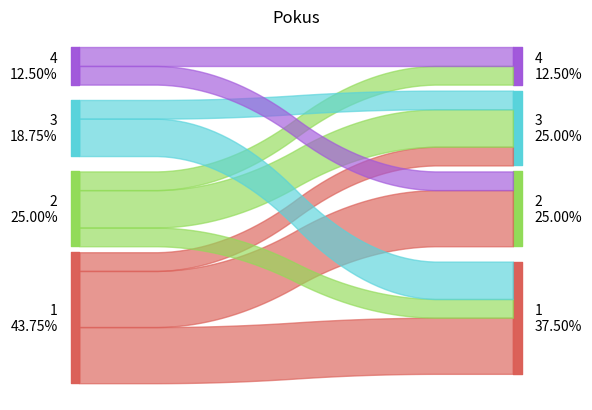

Here is the Python script that generated this plot:
# -*- coding: utf-8 -*-
"""
Created on 10:15 04/07/2017 

[redacted]

Produces sankey diagram using Matplotlib also uses seaborn and sets some styles so be careful when importing,
modifiead version by NTC MMI UWB, original version by

This is modified version of original by:

[redacted]

This program is free software: you can redistribute it and/or modify
it under the terms of the GNU General Public License as published by
the Free Software Foundation, either version 3 of the License, or
(at your option) any later version.

This program is distributed in the hope that it will be useful,
but WITHOUT ANY WARRANTY; without even the implied warranty of
MERCHANTABILITY or FITNESS FOR A PARTICULAR PURPOSE.  See the
GNU General Public License for more details.

You should have received a copy of the GNU General Public License
along with this program.  If not, see <http://www.gnu.org/licenses/>.
"""

import numpy as np
import matplotlib.pyplot as plt
import pandas as pd
from collections import defaultdict
import seaborn as sns


def sankey(left_data, right_data, colorDict={},
           rightColor=False, orderedlabs=None, sideLabs=None,
           aspect=4, xshift=0.04, yshift=.5, ax=None):
    """
    Utility for creating pretty sankey diagrams, uses two data sets: left_data and right_data of the same length,
    each containing list of states of individual observations, observations of the same transition from left to right
    are grouped together and plotted as flows.

    left_data: data to be plotted on the left, in format [label, label, ...]
    right_data: data to be plotted on the right, in format [label, label, ...]
    colorDict: dictionary with colors, one for each label in left_data/right_data or orderedLabs
    aspect: to adjust vertical extend of diagram
    rightColor: true to color flows by the right columns instead of left ones
    orderedlabs: labels from before/after in desired order from bottom to top one
    sideLabs: labels (left, right) to be displayed above columns on each side
    xshift: horizontal shift of the sideLabs to adjust for different plots
    yshift: vertical shift ot the sideLabs to adjust for different plots

    """
    df = pd.DataFrame({'before': left_data, 'after': right_data}, index=range(len(left_data)))

    if orderedlabs:
        allLabels = orderedlabs
    else:
        # Identify all labels that appear 'before' or 'after'
        allLabels = pd.Series(np.r_[df.before.unique(), df.after.unique()]).unique()

    # If no colorDict given, make one
    if colorDict == {}:
        pal = "hls"
        cls = sns.color_palette(pal, len(allLabels))
        for i, l in enumerate(allLabels):
            colorDict[l] = cls[i]

    # Object approach to matplotlib interface
    if ax is None:
        fig, ax = plt.subplots()

    # Determine widths of individual strips
    ns = defaultdict()
    for l in allLabels:
        myD = {}
        for l2 in allLabels:
            myD[l2] = len(df[(df.before == l) & (df.after == l2)])
        ns[l] = myD

    # Determine positions of left and right label patches and total widths
    widths = defaultdict()
    for i, l in enumerate(allLabels):
        myD = {'left': len(df[df.before == l]), 'right': len(df[df.after == l])}
        myD['total'] = max(myD['left'], myD['right'])
        if i == 0:
            myD['bottom'] = 0
            myD['top'] = myD['total']
            myD['leftBottom'] = 0.5 * (myD['top'] + myD['bottom']) - 0.5 * myD['left']
            myD['rightBottom'] = 0.5 * (myD['top'] + myD['bottom']) - 0.5 * myD['right']
        else:
            myD['bottom'] = widths[allLabels[i - 1]]['top'] + 0.02 * len(df)
            myD['top'] = myD['bottom'] + myD['total']
            myD['leftBottom'] = 0.5 * (myD['top'] + myD['bottom']) - 0.5 * myD['left']
            myD['rightBottom'] = 0.5 * (myD['top'] + myD['bottom']) - 0.5 * myD['right']
            topEdge = myD['top']
        widths[l] = myD

    # Total vertical extent of diagram
    xMax = topEdge / aspect

    # Draw vertical bars on left and right of each  label's section & print label
    for l in allLabels:
        ax.fill_between([-0.02 * xMax, 0], 2 * [widths[l]['leftBottom']],
                         2 * [widths[l]['leftBottom'] + widths[l]['left']], color=colorDict[l], alpha=0.99)
        ax.fill_between([xMax, 1.02 * xMax], 2 * [widths[l]['rightBottom']],
                         2 * [widths[l]['rightBottom'] + widths[l]['right']], color=colorDict[l], alpha=0.99)

        txt = str.format("{t}\n{p:.2f}%", t=l, p=df[df['before'] == l]['before'].count()/float(len(df['before']))*100)
        ax.text(-0.05 * xMax, widths[l]['leftBottom'] + 0.5 * widths[l]['left'], txt, {'ha': 'right', 'va': 'center'})
        txt = str.format("{t}\n{p:.2f}%", t=l, p=df[df['after'] == l]['after'].count() / float(len(df['before'])) * 100)
        ax.text(1.05 * xMax, widths[l]['rightBottom'] + 0.5 * widths[l]['right'], txt, {'ha': 'left', 'va': 'center'})

    # Plot strips
    for l in allLabels:
        for l2 in allLabels:
            lc = l
            if rightColor:
                lc = l2
            if ns[l][l2] == 0:
                continue
            # Create array of y values for each strip, half at left value, half at right, convolve
            ys = np.array(
                50 * [widths[l]['leftBottom'] + 0.5 * ns[l][l2]] + 50 * [widths[l2]['rightBottom'] + 0.5 * ns[l][l2]])
            ys = np.convolve(ys, 0.05 * np.ones(20), mode='valid')
            ys = np.convolve(ys, 0.05 * np.ones(20), mode='valid')

            # Update bottom edges at each label so next strip starts at the right place
            widths[l]['leftBottom'] = widths[l]['leftBottom'] + ns[l][l2]
            widths[l2]['rightBottom'] = widths[l2]['rightBottom'] + ns[l][l2]
            ax.fill_between(np.linspace(0, xMax, len(ys)), ys - 0.5 * ns[l][l2], ys + 0.5 * ns[l][l2], alpha=0.65,
                             color=colorDict[lc])

    # Draw side labels
    if sideLabs:
        if len(sideLabs) != 2:
            raise ValueError('sideLabs must be a list with exactly 2 values!')
        ax.text(-xshift, topEdge + yshift, sideLabs[0], {'ha': 'left', 'va': 'center'})
        ax.text(xMax + xshift, topEdge + yshift, sideLabs[1], {'ha': 'right', 'va': 'center'})
    ax.axis('off')

def main():
    fig, ax = plt.subplots()
    left =  [1, 1 ,1,1,2 ,2 ,3 ,1, 2, 1,2,3,3,4,4,1]
    right = [2, 2 ,2,1,3 ,1 ,1 ,1, 3, 1,4,1,3,4,2,3]

    sankey(left, right, ax=ax)
    ax.set(title="Pokus")
    plt.show()

if __name__ == '__main__':
    main()
